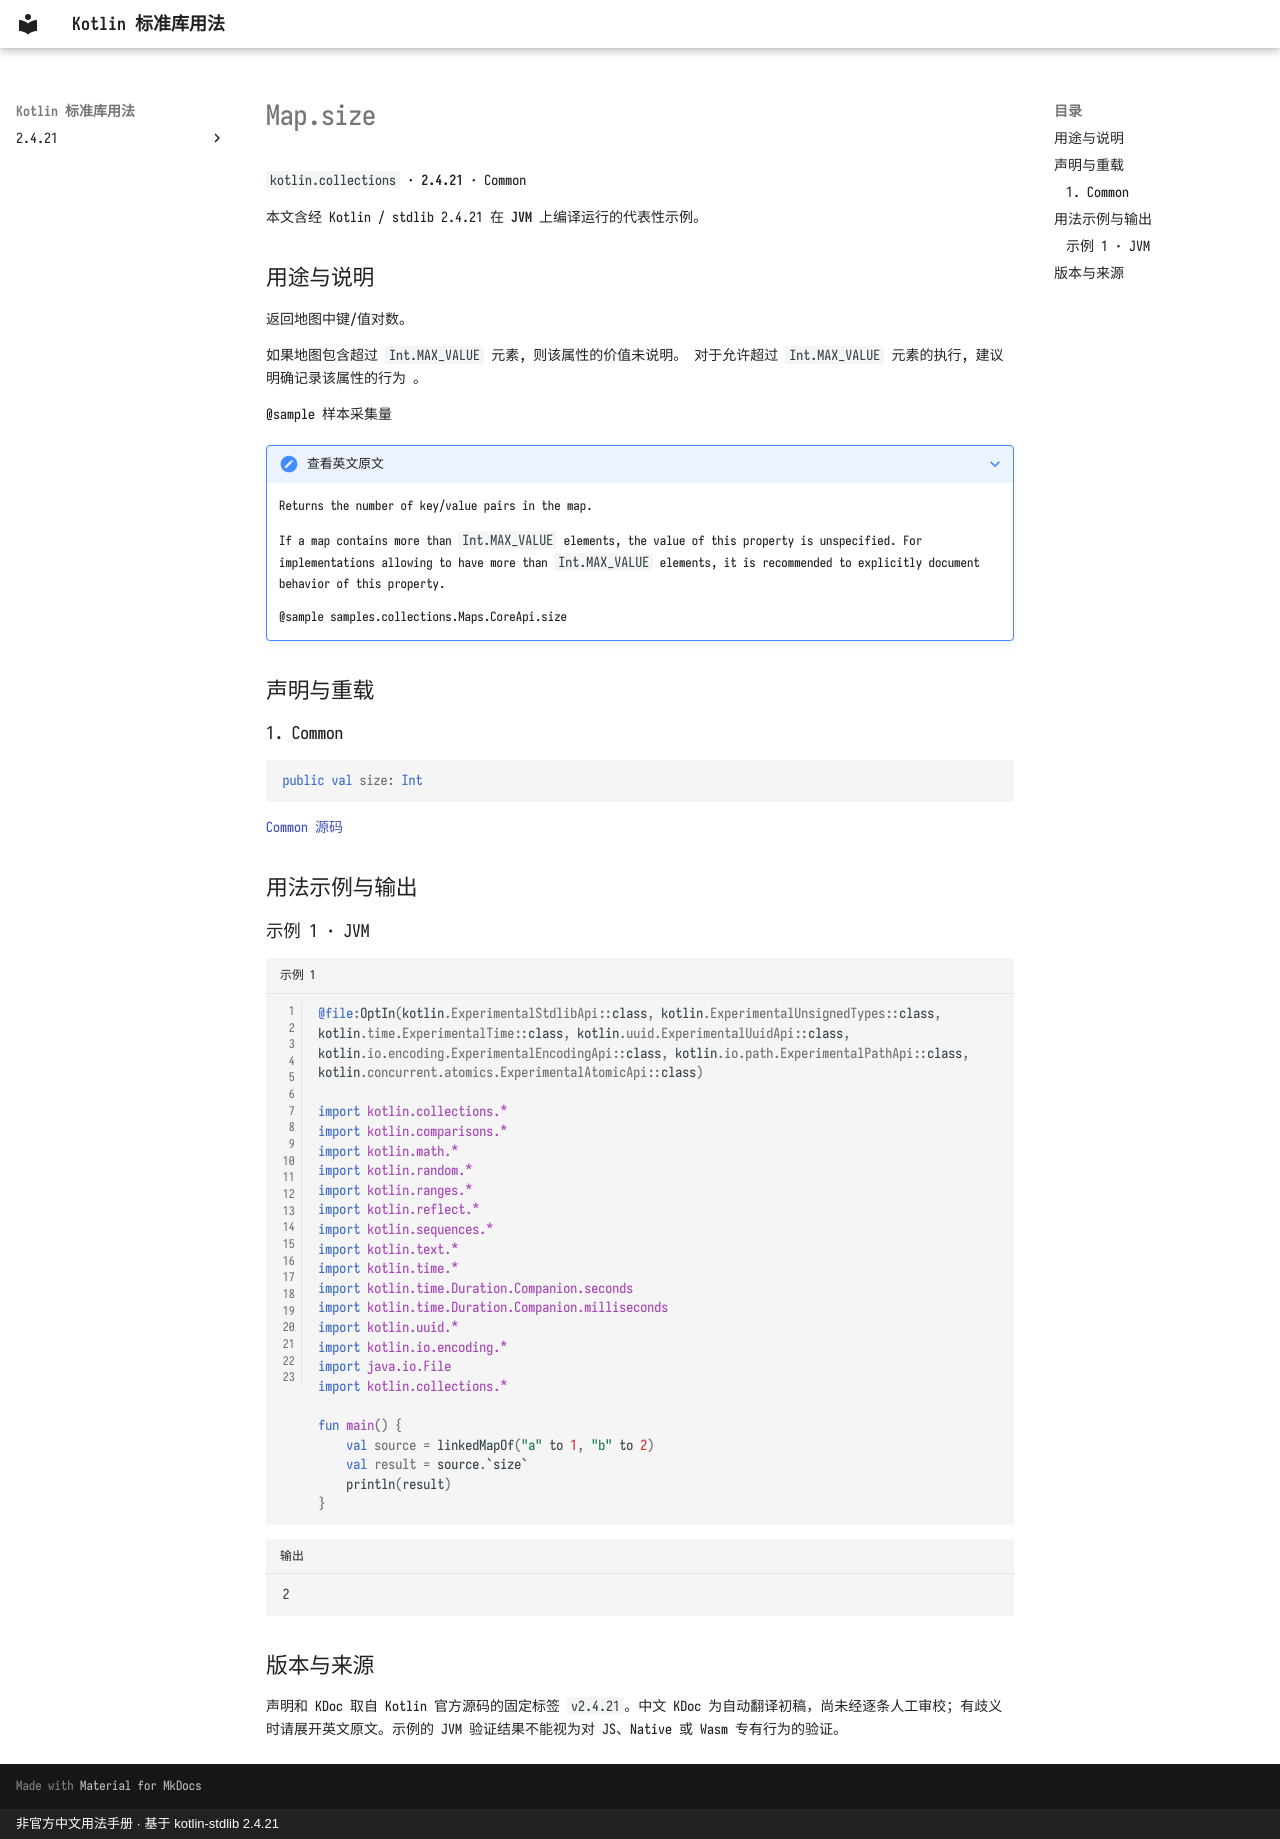

repository: oooooooko/kotlin-stdlib-docs · page: zh/api/kotlin.collections/map-size--2984cb3d/index.html · generator: mkdocs · copyright: 非官方中文用法手册 · 基于 kotlin-stdlib 2.4.21

# Map.size

`kotlin.collections` · **2.4.21** · Common

本文含经 Kotlin / stdlib 2.4.21 在 **JVM** 上编译运行的代表性示例。

## 用途与说明

返回地图中键/值对数。

如果地图包含超过 `Int.MAX_VALUE` 元素, 则该属性的价值未说明。 对于允许超过 `Int.MAX_VALUE` 元素的执行, 建议明确记录该属性的行为 。

@sample 样本采集量

??? note "查看英文原文"

    Returns the number of key/value pairs in the map.
    
    If a map contains more than `Int.MAX_VALUE` elements, the value of this property is unspecified.
    For implementations allowing to have more than `Int.MAX_VALUE` elements,
    it is recommended to explicitly document behavior of this property.
    
    @sample samples.collections.Maps.CoreApi.size

## 声明与重载

### 1. Common

```kotlin
public val size: Int
```

[Common 源码](https://github.com/JetBrains/kotlin/blob/v2.4.21/libraries/stdlib/src/kotlin/Collections.kt#L557)

## 用法示例与输出

### 示例 1 · JVM

```kotlin title="示例 1" linenums="1"
@file:OptIn(kotlin.ExperimentalStdlibApi::class, kotlin.ExperimentalUnsignedTypes::class, kotlin.time.ExperimentalTime::class, kotlin.uuid.ExperimentalUuidApi::class, kotlin.io.encoding.ExperimentalEncodingApi::class, kotlin.io.path.ExperimentalPathApi::class, kotlin.concurrent.atomics.ExperimentalAtomicApi::class)

import kotlin.collections.*
import kotlin.comparisons.*
import kotlin.math.*
import kotlin.random.*
import kotlin.ranges.*
import kotlin.reflect.*
import kotlin.sequences.*
import kotlin.text.*
import kotlin.time.*
import kotlin.time.Duration.Companion.seconds
import kotlin.time.Duration.Companion.milliseconds
import kotlin.uuid.*
import kotlin.io.encoding.*
import java.io.File
import kotlin.collections.*

fun main() {
    val source = linkedMapOf("a" to 1, "b" to 2)
    val result = source.`size`
    println(result)
}
```

```text title="输出"
2
```

## 版本与来源

声明和 KDoc 取自 Kotlin 官方源码的固定标签 `v2.4.21`。中文 KDoc 为自动翻译初稿，尚未经逐条人工审校；有歧义时请展开英文原文。示例的 JVM 验证结果不能视为对 JS、Native 或 Wasm 专有行为的验证。
